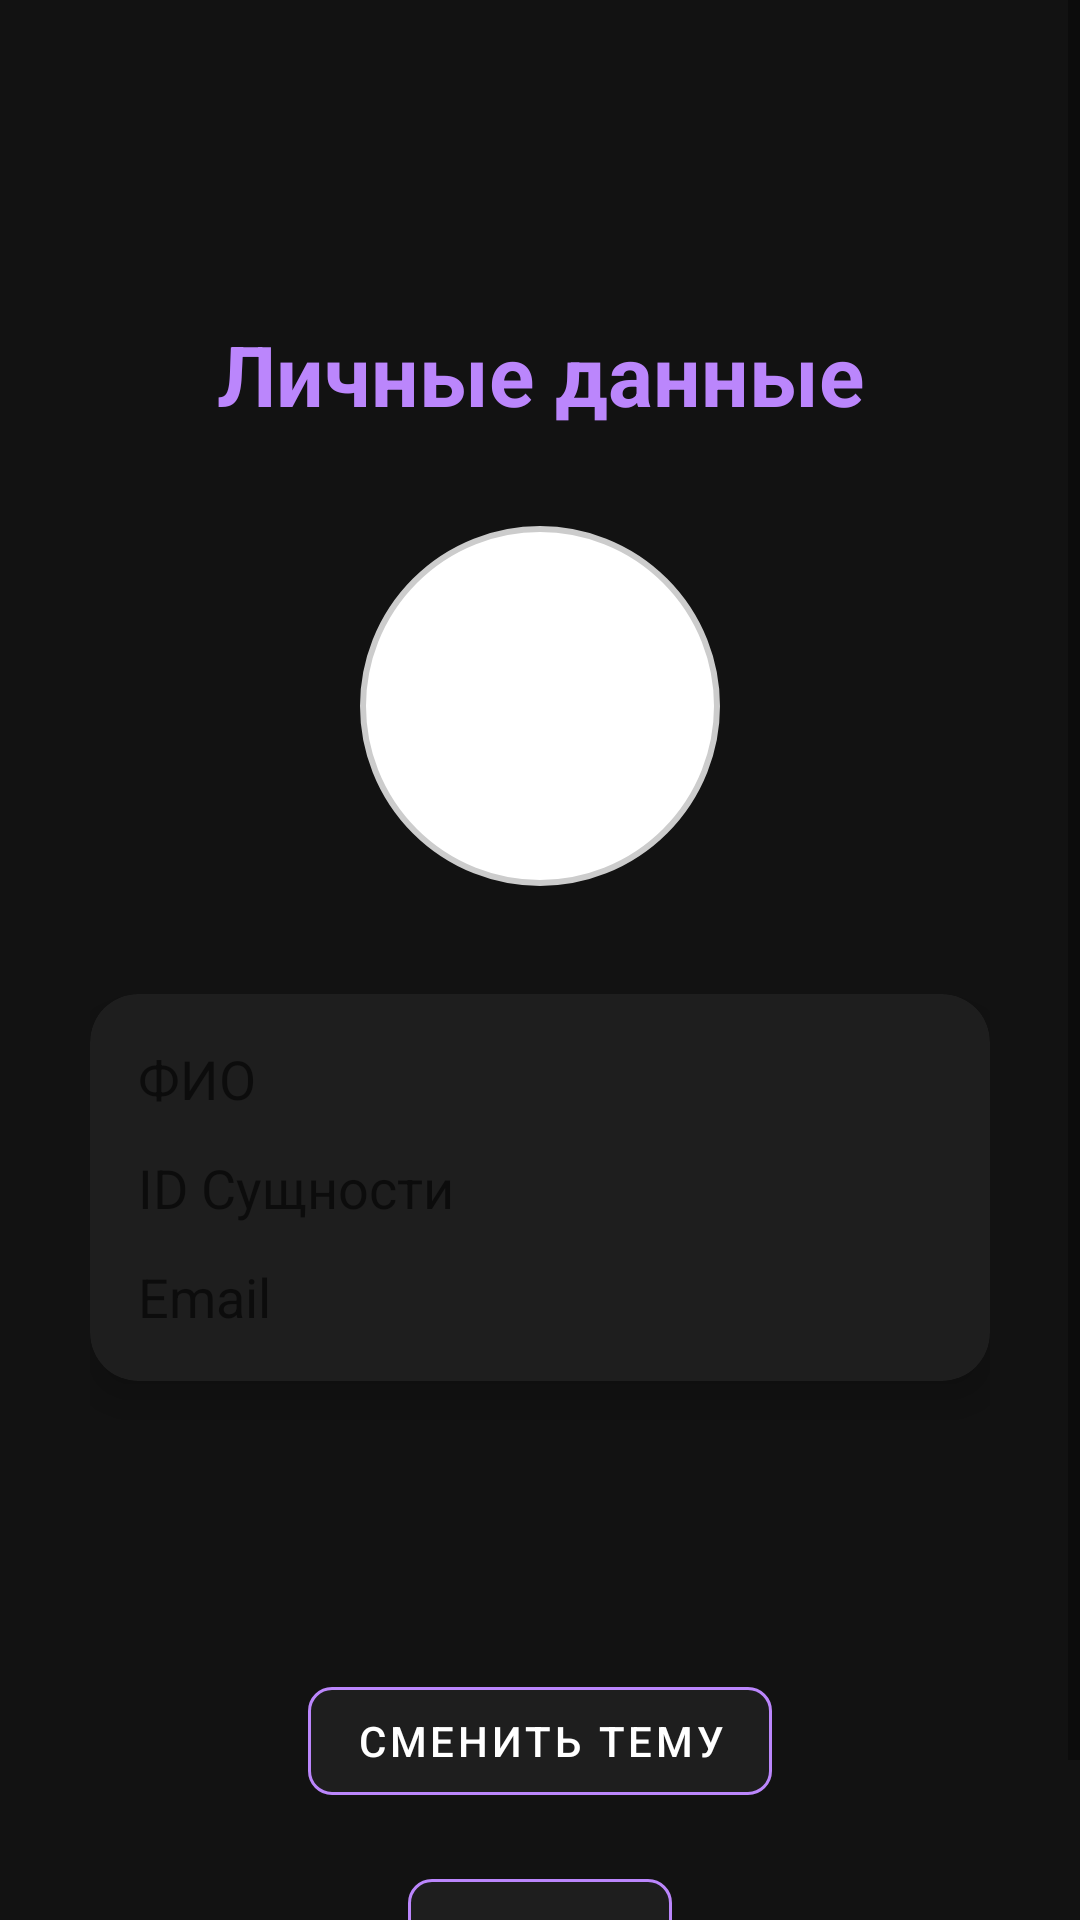

Layout XML and referenced resources for this Android screen:
<!-- AndroidManifest.xml: application theme Theme.Electronic_journal -->
<!-- res/layout/fragment_personal_data_teacher.xml -->
<?xml version="1.0" encoding="utf-8"?>
<androidx.constraintlayout.widget.ConstraintLayout
    xmlns:android="http://schemas.android.com/apk/res/android"
    xmlns:app="http://schemas.android.com/apk/res-auto"
    xmlns:tools="http://schemas.android.com/tools"
    style="@style/DarkBackgroundConstraintLayout"
    tools:context=".fragment.teacher.PersonalDataTeacherFragment">

    <ScrollView
        android:id="@+id/scrollView"
        android:layout_width="0dp"
        android:layout_height="0dp"
        style="@style/DarkScrollViewConstraint"
        app:layout_constraintTop_toTopOf="parent"
        app:layout_constraintBottom_toBottomOf="parent"
        app:layout_constraintStart_toStartOf="parent"
        app:layout_constraintEnd_toEndOf="parent">

        <LinearLayout
            android:layout_width="match_parent"
            android:layout_height="wrap_content"
            android:orientation="vertical"
            android:padding="30dp"
            android:gravity="center_horizontal">

            
            <TextView
                android:id="@+id/tvTitle"
                android:layout_width="match_parent"
                android:layout_height="wrap_content"
                style="@style/DarkTitle28Text"
                android:text="@string/personal_data"
                android:gravity="center"
                android:layout_marginTop="60dp"
                android:paddingVertical="16dp" />

            
            <ImageView
                android:id="@+id/ivTeacherProfilePicture"
                android:layout_width="120dp"
                android:layout_height="120dp"
                android:layout_marginTop="16dp"
                android:src="@drawable/ic_profile_placeholder"
                android:scaleType="centerCrop"
                android:layout_marginBottom="20dp"
                android:background="@drawable/circle_background" />

            
            <androidx.cardview.widget.CardView
                android:layout_width="match_parent"
                android:layout_height="wrap_content"
                style="@style/DarkCardViewStyleCorner16"
                android:layout_marginVertical="16dp">

                <LinearLayout
                    android:layout_width="match_parent"
                    android:layout_height="wrap_content"
                    android:orientation="vertical"
                    android:padding="16dp">

                    <TextView
                        android:id="@+id/tvTeacherFullName"
                        android:layout_width="wrap_content"
                        android:layout_height="wrap_content"
                        android:hint="@string/ФИО"
                        android:textSize="18sp"
                        android:textColor="@color/white"
                        android:paddingBottom="12dp" />

                    <TextView
                        android:id="@+id/tvTeacherID"
                        android:layout_width="wrap_content"
                        android:layout_height="wrap_content"
                        android:hint="@string/ID_Сущности"
                        android:textSize="18sp"
                        android:textColor="@color/white"
                        android:paddingBottom="12dp" />

                    <TextView
                        android:id="@+id/tvTeacherEmail"
                        android:layout_width="wrap_content"
                        android:layout_height="wrap_content"
                        android:hint="@string/email"
                        android:textSize="18sp"
                        android:textColor="@color/white" />
                </LinearLayout>
            </androidx.cardview.widget.CardView>

            
            <com.google.android.material.button.MaterialButton
                android:id="@+id/btChangeTheme"
                android:layout_width="wrap_content"
                android:layout_height="wrap_content"
                style="@style/ButtonOutlinedDarkAccent"
                android:layout_marginTop="80dp"
                android:text="@string/change_theme"
                android:layout_gravity="center" />

            
            <com.google.android.material.button.MaterialButton
                android:id="@+id/btLogout"
                android:layout_width="wrap_content"
                android:layout_height="wrap_content"
                style="@style/ButtonOutlinedDarkAccent"
                android:layout_marginTop="16dp"
                android:layout_gravity="center"
                app:iconGravity="textEnd"
                app:icon="@drawable/ic_logout"
                app:iconTint="@android:color/white" />

        </LinearLayout>
    </ScrollView>
</androidx.constraintlayout.widget.ConstraintLayout>
<!-- resources referenced by this layout -->
<resources>
  <color name="white">#FFFFFF</color>
  <!-- drawable circle_background (drawable) -->
  <?xml version="1.0" encoding="utf-8"?>
  <shape xmlns:android="http://schemas.android.com/apk/res/android"
      android:shape="oval">
      <solid android:color="#FFFFFF"/>
      <stroke
          android:width="2dp"
          android:color="#CCCCCC" />
  </shape>
  <string name="change_theme">Сменить тему</string>
  <string name="email">Email</string>
  <string name="personal_data">Личные данные</string>
  <style name="ButtonOutlinedDarkAccent" parent="@style/Widget.MaterialComponents.Button.OutlinedButton">
          <item name="android:textColor">@color/white</item>
          <item name="cornerRadius">8dp</item>
          <item name="strokeColor">@color/darkAccent</item>
          <item name="iconTint">@android:color/white</item>
          <item name="backgroundTint">@color/darkCardBackground</item>
      </style>
  <style name="DarkBackgroundConstraintLayout">
          <item name="android:layout_width">match_parent</item>
          <item name="android:layout_height">match_parent</item>
          <item name="android:background">@color/dark_background</item>
      </style>
  <style name="DarkCardViewStyleCorner16" parent="@style/Widget.MaterialComponents.CardView">
          <item name="cardCornerRadius">16dp</item>
          <item name="cardElevation">8dp</item>
          <item name="cardBackgroundColor">@color/darkCardBackground</item>
      </style>
  <style name="DarkScrollViewConstraint">
          <item name="android:layout_width">0dp</item>
          <item name="android:layout_height">0dp</item>
          <item name="android:fillViewport">true</item>
      </style>
  <style name="DarkTitle28Text">
          <item name="android:textSize">28sp</item>
          <item name="android:textStyle">bold</item>
          <item name="android:textColor">@color/darkAccent</item>
      </style>
  <style name="Theme.Electronic_journal" parent="Theme.MaterialComponents.DayNight.NoActionBar">
          
          <item name="android:statusBarColor">@color/dark_background</item>
          <item name="android:windowLightStatusBar">true</item>
          
      </style>
  <color name="darkAccent">#BB86FC</color>
  <color name="darkCardBackground">#1E1E1E</color>
  <color name="dark_background">#121212</color>
</resources>
